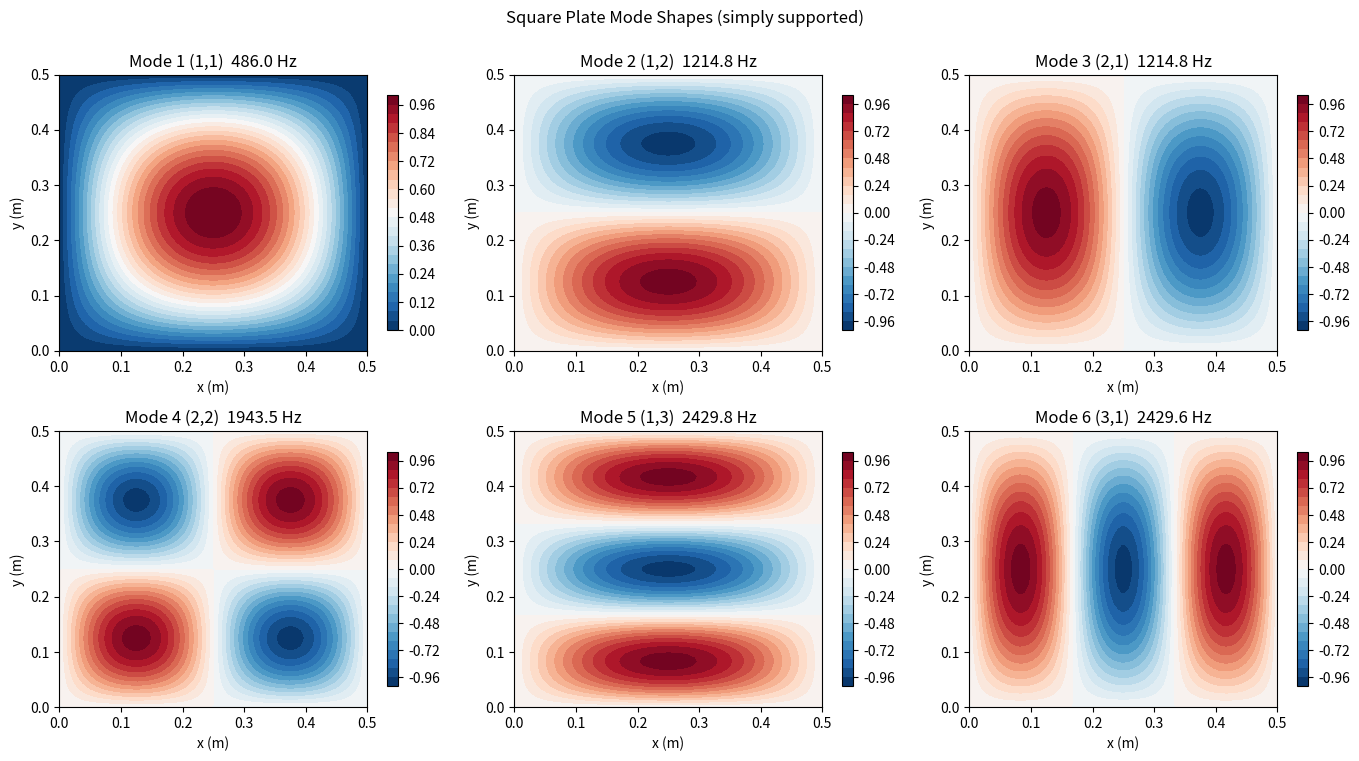
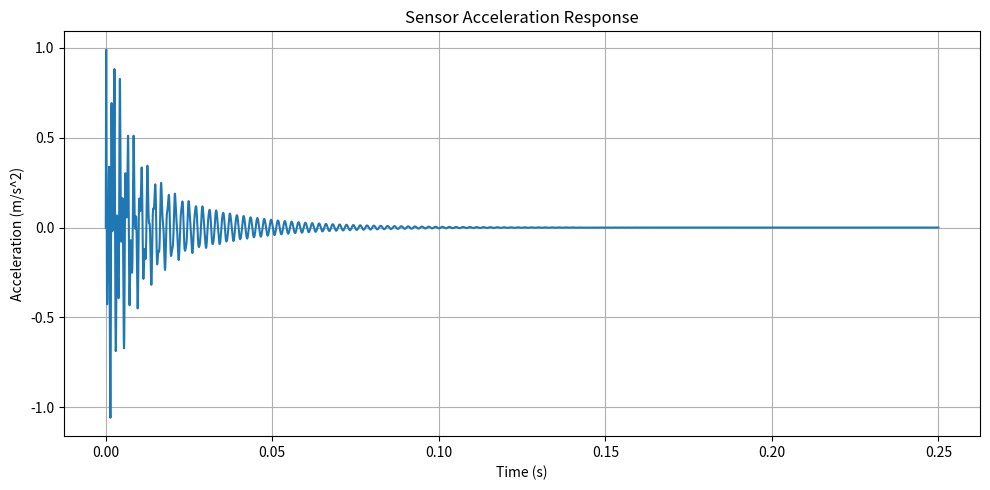
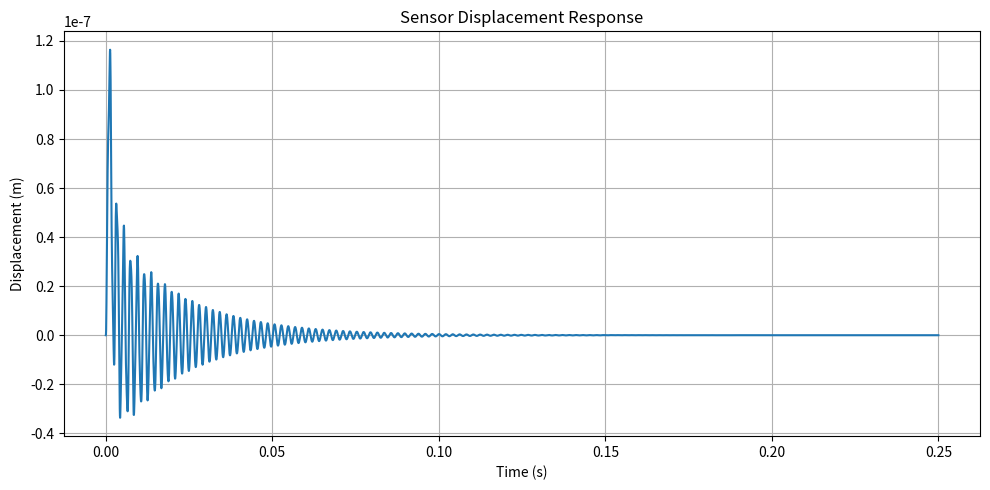
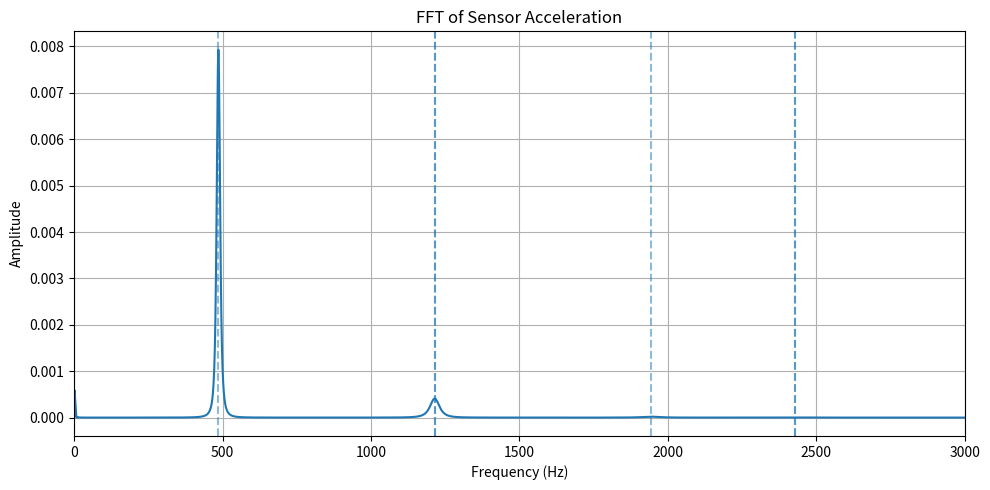

Reproduce these figures in Python, in order.
import numpy as np
import matplotlib.pyplot as plt
from scipy.integrate import solve_ivp
from scipy.fft import rfft, rfftfreq
from scipy.signal import find_peaks


# =========================================================
# User settings
# =========================================================
# Square plate geometry (meters)
# Side length is set to the previous beam length by default.
a = 0.5          # plate length in x
b = 0.5          # plate width in y
h = 0.0254       # plate thickness

# Material: A36 steel (approx)
E = 200e9        # Pa
rho = 7850       # kg/m^3
nu = 0.29        # Poisson ratio

# Damping model (mode-dependent)
zeta_base = 0.015         # baseline damping for first mode
zeta_mode_slope = 0.008   # higher modes are usually more damped
zeta_max = 0.10           # cap to avoid non-physical over-damping

# How many plate modes to keep
n_modes = 6
max_mode_index = 8        # candidate m,n range: 1..max_mode_index

# Excitation and sensor locations (meters)
x_force = 0.75 * a
y_force = 0.65 * b
x_sensor = 0.80 * a
y_sensor = 0.75 * b

# Solenoid force pulse
force_amplitude = 20.0     # N
pulse_duration = 0.001     # s
pulse_rise_tau = 0.00025   # s
pulse_fall_tau = 0.0015    # s

# Accelerometer mass (optional lumped mass at sensor)
sensor_mass = 0.005        # kg

# Time settings
t_end = 0.25
fs = 20000

# Plot options
show_mode_shapes = True
show_time_response = True
show_fft = True


# =========================================================
# Helper functions
# =========================================================
def force_pulse(t, amp, duration, rise_tau=2.5e-4, fall_tau=1.5e-3):
    """
    Approximate solenoid force profile with finite rise and finite decay.
    """
    if t < 0.0:
        return 0.0
    if t <= duration:
        return amp * (1.0 - np.exp(-t / rise_tau))
    return amp * (1.0 - np.exp(-duration / rise_tau)) * np.exp(-(t - duration) / fall_tau)


def build_modal_damping(freqs_hz, zeta_base=0.015, zeta_mode_slope=0.008, zeta_max=0.10):
    """
    Build mode-dependent damping ratios.
    """
    f1 = max(freqs_hz[0], 1e-9)
    scale = np.sqrt(freqs_hz / f1)
    zetas = zeta_base + zeta_mode_slope * (scale - 1.0)
    return np.clip(zetas, 0.0, zeta_max)


def validate_inputs(a, b, h, E, rho, nu, n_modes, max_mode_index,
                    zeta_base, zeta_mode_slope,
                    x_force, y_force, x_sensor, y_sensor,
                    force_amplitude, pulse_duration, pulse_rise_tau, pulse_fall_tau,
                    t_end, fs, sensor_mass):
    if a <= 0 or b <= 0 or h <= 0:
        raise ValueError("Geometry must be positive: a, b, h > 0")
    if E <= 0 or rho <= 0:
        raise ValueError("Material properties must be positive: E, rho > 0")
    if not (-1.0 < nu < 0.5):
        raise ValueError("Poisson ratio must satisfy -1 < nu < 0.5")
    if n_modes < 1:
        raise ValueError("n_modes must be >= 1")
    if max_mode_index < 1:
        raise ValueError("max_mode_index must be >= 1")
    if n_modes > max_mode_index * max_mode_index:
        raise ValueError("n_modes is larger than available mode candidates")
    if zeta_base < 0 or zeta_mode_slope < 0:
        raise ValueError("zeta_base and zeta_mode_slope must be >= 0")
    if not (0.0 <= x_force <= a) or not (0.0 <= y_force <= b):
        raise ValueError("force point must be inside the plate")
    if not (0.0 <= x_sensor <= a) or not (0.0 <= y_sensor <= b):
        raise ValueError("sensor point must be inside the plate")
    if pulse_duration <= 0 or pulse_rise_tau <= 0 or pulse_fall_tau <= 0:
        raise ValueError("pulse times must be > 0")
    if t_end <= 0 or fs <= 0:
        raise ValueError("t_end and fs must be > 0")
    if sensor_mass < 0:
        raise ValueError("sensor_mass must be >= 0")
    if not np.isfinite(force_amplitude):
        raise ValueError("force_amplitude must be finite")


def plate_flexural_rigidity(E, h, nu):
    return E * h**3 / (12.0 * (1.0 - nu**2))


def mode_shape_simply_supported(x, y, a, b, m, n):
    return np.sin(m * np.pi * x / a) * np.sin(n * np.pi * y / b)


def build_plate_modes(a, b, h, E, rho, nu, n_modes,
                      sensor_mass=0.0, x_sensor=None, y_sensor=None,
                      max_mode_index=8, n_grid=80):
    """
    Kirchhoff-Love thin plate, simply-supported boundary on all four edges.
    """
    D = plate_flexural_rigidity(E, h, nu)

    x_grid = np.linspace(0.0, a, n_grid)
    y_grid = np.linspace(0.0, b, n_grid)
    X, Y = np.meshgrid(x_grid, y_grid)

    mode_pairs = []
    for m in range(1, max_mode_index + 1):
        for n in range(1, max_mode_index + 1):
            omega = (np.pi**2) * np.sqrt(D / (rho * h)) * ((m**2 / a**2) + (n**2 / b**2))
            mode_pairs.append((m, n, omega))

    mode_pairs.sort(key=lambda item: item[2])
    chosen = mode_pairs[:n_modes]

    modes_raw = []
    modes_norm = []
    freqs_hz = []
    omegas = []
    modal_masses = []
    labels = []

    # For unnormalized sin-sin mode in simply supported rectangular plate:
    # integral(phi^2 dA) = a*b/4.
    m_modal_plate = rho * h * (a * b / 4.0)

    for m, n, omega_base in chosen:
        phi_grid = mode_shape_simply_supported(X, Y, a, b, m, n)

        m_modal_total = m_modal_plate
        if sensor_mass > 0.0 and x_sensor is not None and y_sensor is not None:
            phi_sensor = mode_shape_simply_supported(x_sensor, y_sensor, a, b, m, n)
            m_modal_total += sensor_mass * phi_sensor**2

        # Same approximation used in the beam script for mass loading consistency.
        omega = omega_base * np.sqrt(m_modal_plate / m_modal_total)
        f_hz = omega / (2.0 * np.pi)

        phi_norm = phi_grid / np.sqrt(m_modal_total)

        modes_raw.append(phi_grid)
        modes_norm.append(phi_norm)
        freqs_hz.append(f_hz)
        omegas.append(omega)
        modal_masses.append(m_modal_total)
        labels.append((m, n))

    return {
        "x_grid": x_grid,
        "y_grid": y_grid,
        "X": X,
        "Y": Y,
        "D": D,
        "mode_labels": labels,
        "modes_raw": np.array(modes_raw),
        "modes_norm": np.array(modes_norm),
        "freqs_hz": np.array(freqs_hz),
        "omegas": np.array(omegas),
        "modal_masses": np.array(modal_masses),
    }


def modal_force_vector(t, mode_values_at_force, amp, duration, force_params):
    f_t = force_pulse(
        t,
        amp,
        duration,
        rise_tau=force_params["rise_tau"],
        fall_tau=force_params["fall_tau"],
    )
    return mode_values_at_force * f_t


def modal_ode(t, y, omegas, zetas, phi_force, amp, duration, force_params):
    """
    State y = [q1..qn, qd1..qdn]
    """
    n = len(omegas)
    q = y[:n]
    qd = y[n:]

    Q = modal_force_vector(t, phi_force, amp, duration, force_params)
    qdd = Q - 2.0 * zetas * omegas * qd - (omegas**2) * q

    return np.concatenate([qd, qdd])


def simulate_response(a, b, h, E, rho, nu, n_modes, max_mode_index,
                      zeta_base, zeta_mode_slope,
                      x_force, y_force, x_sensor, y_sensor,
                      force_amplitude, pulse_duration, pulse_rise_tau, pulse_fall_tau,
                      t_end, fs, sensor_mass=0.0):
    validate_inputs(
        a=a,
        b=b,
        h=h,
        E=E,
        rho=rho,
        nu=nu,
        n_modes=n_modes,
        max_mode_index=max_mode_index,
        zeta_base=zeta_base,
        zeta_mode_slope=zeta_mode_slope,
        x_force=x_force,
        y_force=y_force,
        x_sensor=x_sensor,
        y_sensor=y_sensor,
        force_amplitude=force_amplitude,
        pulse_duration=pulse_duration,
        pulse_rise_tau=pulse_rise_tau,
        pulse_fall_tau=pulse_fall_tau,
        t_end=t_end,
        fs=fs,
        sensor_mass=sensor_mass,
    )

    modal = build_plate_modes(
        a=a,
        b=b,
        h=h,
        E=E,
        rho=rho,
        nu=nu,
        n_modes=n_modes,
        sensor_mass=sensor_mass,
        x_sensor=x_sensor,
        y_sensor=y_sensor,
        max_mode_index=max_mode_index,
    )

    X = modal["X"]
    Y = modal["Y"]
    modes_norm = modal["modes_norm"]
    freqs_hz = modal["freqs_hz"]
    omegas = modal["omegas"]
    mode_labels = modal["mode_labels"]

    zetas = build_modal_damping(
        freqs_hz,
        zeta_base=zeta_base,
        zeta_mode_slope=zeta_mode_slope,
        zeta_max=zeta_max,
    )

    n_active_modes = len(omegas)

    phi_force = np.array([
        mode_shape_simply_supported(x_force, y_force, a, b, mode_labels[i][0], mode_labels[i][1])
        / np.sqrt(modal["modal_masses"][i])
        for i in range(n_active_modes)
    ])
    phi_sensor = np.array([
        mode_shape_simply_supported(x_sensor, y_sensor, a, b, mode_labels[i][0], mode_labels[i][1])
        / np.sqrt(modal["modal_masses"][i])
        for i in range(n_active_modes)
    ])

    t_eval = np.linspace(0.0, t_end, int(t_end * fs))
    y0 = np.zeros(2 * n_active_modes)

    # Ensure adaptive solver resolves a short pulse.
    max_step = min(1.0 / fs, pulse_duration / 20.0)

    sol = solve_ivp(
        fun=lambda t, y: modal_ode(
            t,
            y,
            omegas,
            zetas,
            phi_force,
            force_amplitude,
            pulse_duration,
            force_params={"rise_tau": pulse_rise_tau, "fall_tau": pulse_fall_tau},
        ),
        t_span=(0.0, t_end),
        y0=y0,
        t_eval=t_eval,
        method="RK45",
        rtol=1e-6,
        atol=1e-9,
        max_step=max_step,
    )

    t = sol.t
    q = sol.y[:n_active_modes, :]
    qd = sol.y[n_active_modes:, :]

    F_t = np.array([
        force_pulse(
            tt,
            force_amplitude,
            pulse_duration,
            rise_tau=pulse_rise_tau,
            fall_tau=pulse_fall_tau,
        )
        for tt in t
    ])
    Q = np.outer(phi_force, F_t)
    qdd = Q - (2.0 * zetas[:, None] * omegas[:, None] * qd) - ((omegas[:, None] ** 2) * q)

    acc_sensor = np.sum(phi_sensor[:, None] * qdd, axis=0)
    disp_sensor = np.sum(phi_sensor[:, None] * q, axis=0)

    return {
        "t": t,
        "freqs_hz": freqs_hz,
        "omegas": omegas,
        "zetas": zetas,
        "mode_labels": mode_labels,
        "x_grid": modal["x_grid"],
        "y_grid": modal["y_grid"],
        "X": X,
        "Y": Y,
        "modes_norm": modes_norm,
        "phi_force": phi_force,
        "phi_sensor": phi_sensor,
        "q": q,
        "qd": qd,
        "qdd": qdd,
        "disp_sensor": disp_sensor,
        "acc_sensor": acc_sensor,
    }


def plot_mode_shapes(X, Y, modes_norm, freqs_hz, mode_labels, n_to_show=6):
    n_show = min(n_to_show, len(freqs_hz))
    n_cols = 3
    n_rows = int(np.ceil(n_show / n_cols))

    fig, axes = plt.subplots(n_rows, n_cols, figsize=(4.6 * n_cols, 3.8 * n_rows))
    axes = np.atleast_1d(axes).ravel()

    for i in range(n_show):
        ax = axes[i]
        shape = modes_norm[i]
        shape = shape / np.max(np.abs(shape))
        m, n = mode_labels[i]
        c = ax.contourf(X, Y, shape, levels=31, cmap="RdBu_r")
        ax.set_title(f"Mode {i+1} ({m},{n})  {freqs_hz[i]:.1f} Hz")
        ax.set_xlabel("x (m)")
        ax.set_ylabel("y (m)")
        plt.colorbar(c, ax=ax, shrink=0.85)

    for j in range(n_show, len(axes)):
        axes[j].axis("off")

    fig.suptitle("Square Plate Mode Shapes (simply supported)", y=0.995)
    fig.tight_layout()


def plot_time_response(t, acc_sensor, disp_sensor=None):
    plt.figure(figsize=(10, 5))
    plt.plot(t, acc_sensor)
    plt.xlabel("Time (s)")
    plt.ylabel("Acceleration (m/s^2)")
    plt.title("Sensor Acceleration Response")
    plt.grid(True)
    plt.tight_layout()

    if disp_sensor is not None:
        plt.figure(figsize=(10, 5))
        plt.plot(t, disp_sensor)
        plt.xlabel("Time (s)")
        plt.ylabel("Displacement (m)")
        plt.title("Sensor Displacement Response")
        plt.grid(True)
        plt.tight_layout()


def plot_fft(signal, fs, natural_freqs=None, t=None, t_start=None, pad_factor=4):
    # Optionally analyze only free-decay segment after excitation pulse.
    if t is not None and t_start is not None:
        i0 = np.searchsorted(t, t_start)
        sig = signal[i0:]
    else:
        sig = signal

    sig = sig - np.mean(sig)
    n = len(sig)
    if n < 16:
        raise ValueError("Signal segment too short for FFT")

    window = np.hanning(n)
    coherent_gain = np.sum(window) / n
    n_fft = int(max(n, pad_factor * n))

    fft_vals = rfft(sig * window, n=n_fft)
    freqs = rfftfreq(n_fft, d=1.0 / fs)

    mag = (2.0 / (n * coherent_gain)) * np.abs(fft_vals)
    mag[0] = 0.0

    plt.figure(figsize=(10, 5))
    plt.plot(freqs, mag)
    plt.xlabel("Frequency (Hz)")
    plt.ylabel("Amplitude")
    plt.title("FFT of Sensor Acceleration")
    plt.xlim(0, min(3000, fs / 2))
    plt.grid(True)

    if natural_freqs is not None:
        for f in natural_freqs:
            plt.axvline(f, linestyle="--", alpha=0.5)

    plt.tight_layout()
    return freqs, mag


def report_main_peaks(freqs, mag, n_peaks=8, min_prom_ratio=0.02, min_sep_hz=12.0):
    df = freqs[1] - freqs[0]
    distance_bins = max(1, int(min_sep_hz / df))
    prominence = np.max(mag) * min_prom_ratio
    peaks, props = find_peaks(mag, prominence=prominence, distance=distance_bins)

    if len(peaks) == 0:
        print("\nNo strong FFT peaks found.")
        return

    peak_freqs = freqs[peaks]
    peak_amps = mag[peaks]
    peak_prom = props["prominences"]

    order = np.argsort(peak_amps)[::-1]
    print("\nStrongest FFT peaks:")
    for idx in order[:n_peaks]:
        print(
            f"  {peak_freqs[idx]:8.2f} Hz   amplitude = {peak_amps[idx]:.4e}"
            f"   prominence = {peak_prom[idx]:.4e}"
        )


# =========================================================
# Main
# =========================================================
if __name__ == "__main__":
    result = simulate_response(
        a=a,
        b=b,
        h=h,
        E=E,
        rho=rho,
        nu=nu,
        n_modes=n_modes,
        max_mode_index=max_mode_index,
        zeta_base=zeta_base,
        zeta_mode_slope=zeta_mode_slope,
        x_force=x_force,
        y_force=y_force,
        x_sensor=x_sensor,
        y_sensor=y_sensor,
        force_amplitude=force_amplitude,
        pulse_duration=pulse_duration,
        pulse_rise_tau=pulse_rise_tau,
        pulse_fall_tau=pulse_fall_tau,
        t_end=t_end,
        fs=fs,
        sensor_mass=sensor_mass,
    )

    t = result["t"]
    freqs_hz = result["freqs_hz"]
    zetas = result["zetas"]
    mode_labels = result["mode_labels"]
    X = result["X"]
    Y = result["Y"]
    modes_norm = result["modes_norm"]
    acc_sensor = result["acc_sensor"]
    disp_sensor = result["disp_sensor"]

    print("Natural frequencies (Hz):")
    for i, f in enumerate(freqs_hz, start=1):
        m, n = mode_labels[i - 1]
        print(f"  Mode {i} ({m},{n}): {f:.2f}  (zeta = {zetas[i-1]:.4f})")

    if show_mode_shapes:
        plot_mode_shapes(X, Y, modes_norm, freqs_hz, mode_labels, n_to_show=min(6, n_modes))

    if show_time_response:
        plot_time_response(t, acc_sensor, disp_sensor=disp_sensor)

    if show_fft:
        freqs, mag = plot_fft(
            acc_sensor,
            fs=fs,
            natural_freqs=freqs_hz,
            t=t,
            t_start=2.0 * pulse_duration,
            pad_factor=4,
        )
        report_main_peaks(freqs, mag)

    plt.show()
